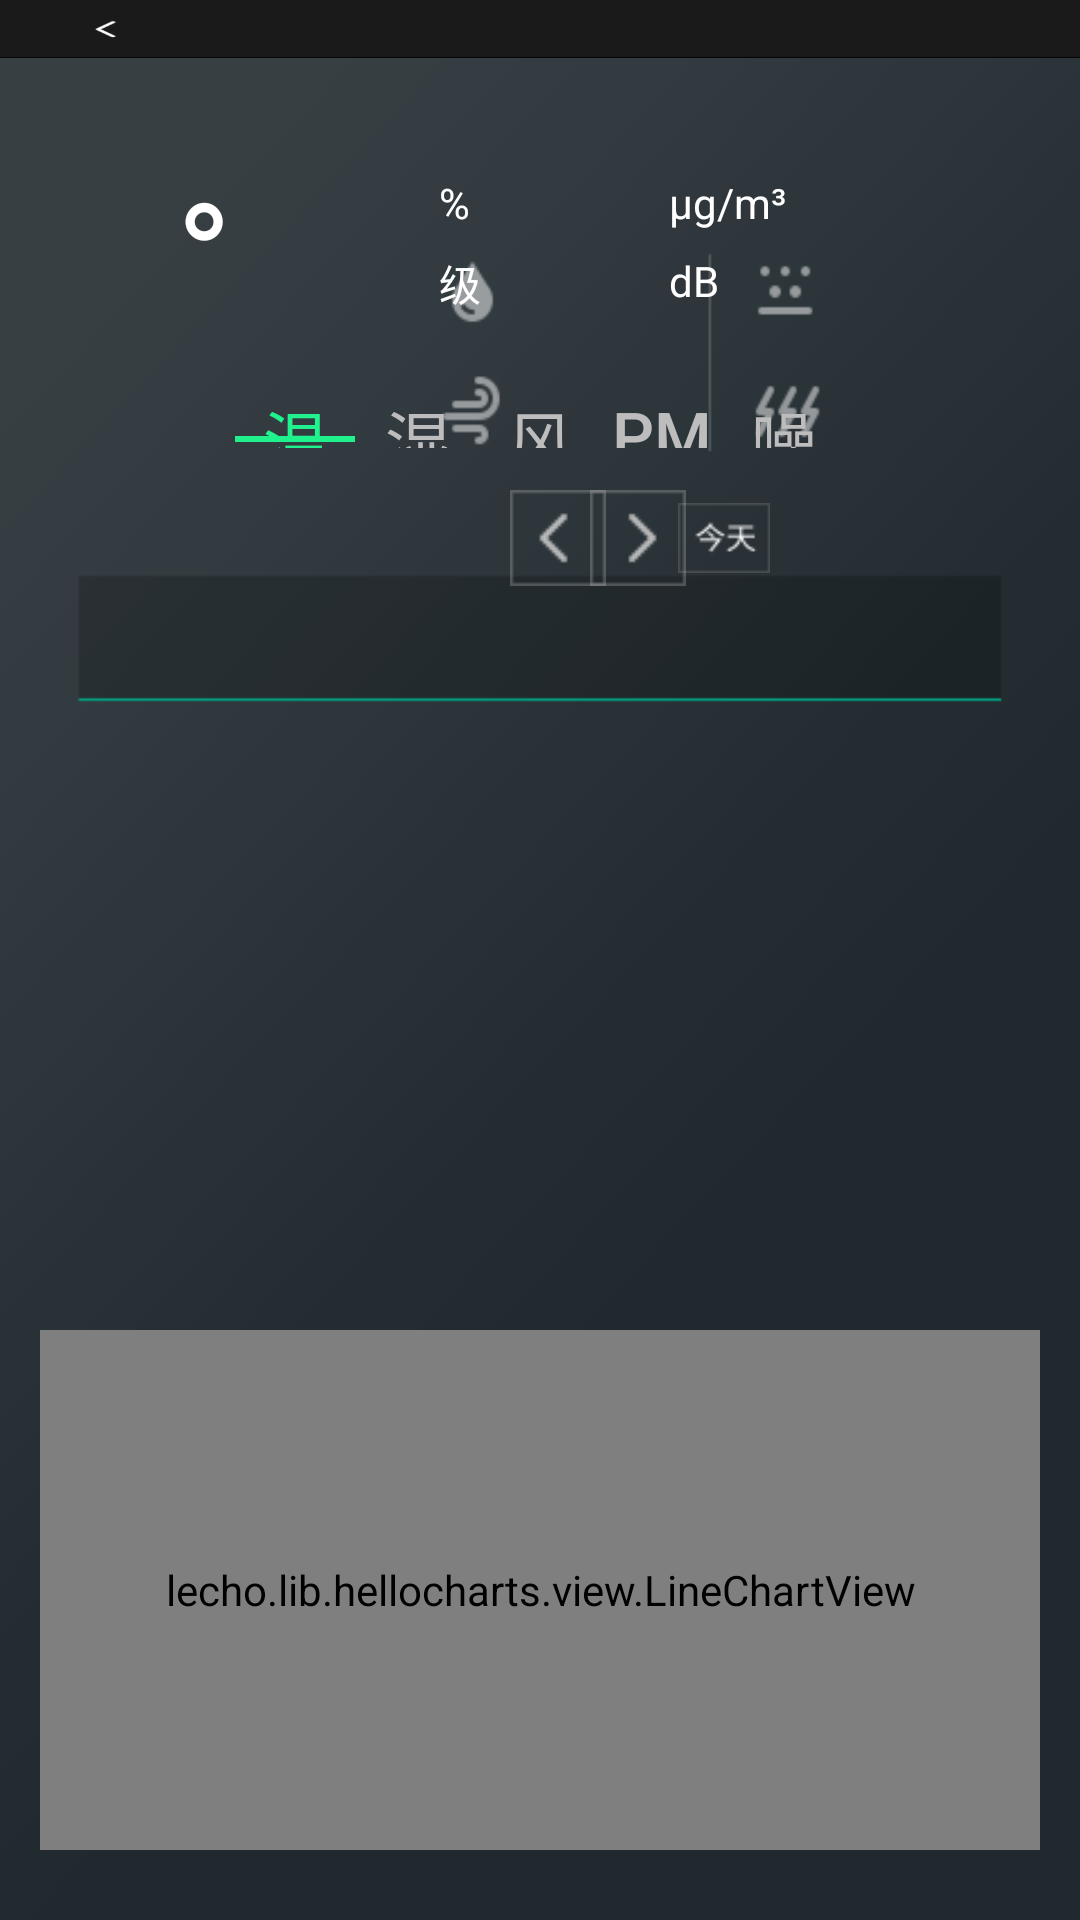

Layout XML and referenced resources for this Android screen:
<!-- AndroidManifest.xml: application theme AppTheme.NoActionBar -->
<!-- res/layout/activity_em.xml -->
<?xml version="1.0" encoding="utf-8"?>
<RelativeLayout xmlns:android="http://schemas.android.com/apk/res/android"
    xmlns:tools="http://schemas.android.com/tools"
    android:layout_width="match_parent"
    android:layout_height="match_parent"
    android:background="@mipmap/environmentalmonitoring"
    tools:context="com.example.jjt_ssd.streetlamp.EMActivity">

    <include
        android:id="@+id/includeBase"
        layout="@layout/activity_base" />

    <RelativeLayout
        android:layout_width="200px"
        android:layout_height="100px"
        android:layout_marginLeft="100px"
        android:layout_marginTop="152px"
        android:gravity="center"
        android:orientation="horizontal">

        <TextView
            android:id="@+id/EMTemperature"
            android:layout_width="wrap_content"
            android:layout_height="wrap_content"
            android:gravity="center"
            android:textColor="@color/colorWhite"
            android:textSize="90sp" />

        <TextView
            android:layout_width="wrap_content"
            android:layout_height="wrap_content"
            android:layout_alignTop="@id/EMTemperature"
            android:layout_marginLeft="3dp"
            android:layout_toRightOf="@+id/EMTemperature"
            android:text="°"
            android:textColor="@color/colorWhite"
            android:textSize="50sp" />
    </RelativeLayout>

    <TextView
        android:id="@+id/EMHumidity"
        android:layout_width="wrap_content"
        android:layout_height="wrap_content"
        android:layout_marginLeft="430px"
        android:layout_marginTop="174px"
        android:textColor="#ffffff"
        android:textSize="30sp" />

    <TextView
        android:layout_width="wrap_content"
        android:layout_height="wrap_content"
        android:layout_centerHorizontal="true"
        android:layout_marginLeft="3dp"
        android:layout_marginTop="174px"
        android:layout_toRightOf="@+id/EMHumidity"
        android:text="%"
        android:textColor="@color/colorWhite"
        android:textSize="14sp" />

    <TextView
        android:id="@+id/EMWindPower"
        android:layout_width="wrap_content"
        android:layout_height="wrap_content"
        android:layout_marginLeft="430px"
        android:layout_marginTop="252px"
        android:textColor="#ffffff"
        android:textSize="30sp" />

    <TextView
        android:layout_width="wrap_content"
        android:layout_height="wrap_content"
        android:layout_centerHorizontal="true"
        android:layout_marginLeft="3dp"
        android:layout_marginTop="252px"
        android:layout_toRightOf="@+id/EMWindPower"
        android:text="级"
        android:textColor="@color/colorWhite"
        android:textSize="14sp" />

    <TextView
        android:id="@+id/EMPM2.5a"
        android:layout_width="wrap_content"
        android:layout_height="wrap_content"
        android:layout_marginLeft="660px"
        android:layout_marginTop="174px"
        android:textColor="#ffffff"
        android:textSize="30sp" />

    <TextView
        android:layout_width="wrap_content"
        android:layout_height="wrap_content"
        android:layout_centerHorizontal="true"
        android:layout_marginLeft="3dp"
        android:layout_marginTop="174px"
        android:layout_toRightOf="@+id/EMPM2.5a"
        android:text="μg/m³"
        android:textColor="@color/colorWhite"
        android:textSize="14sp" />

    <TextView
        android:id="@+id/EMNoise"
        android:layout_width="wrap_content"
        android:layout_height="wrap_content"
        android:layout_marginLeft="660px"
        android:layout_marginTop="252px"
        android:textColor="#ffffff"
        android:textSize="30sp" />

    <TextView
        android:layout_width="wrap_content"
        android:layout_height="wrap_content"
        android:layout_alignTop="@+id/EMNoise"
        android:layout_marginLeft="3dp"
        android:layout_toRightOf="@+id/EMNoise"
        android:text="dB"
        android:textColor="@color/colorWhite"
        android:textSize="14sp" />

    <RelativeLayout

        android:layout_width="610px"
        android:layout_height="58px"
        android:layout_centerHorizontal="true"
        android:layout_marginTop="390px">

        <LinearLayout
            android:layout_width="match_parent"
            android:layout_height="match_parent"
            android:orientation="horizontal">

            <Button
                android:id="@+id/EMMidBtnTem"
                android:layout_width="0dp"
                android:layout_height="match_parent"
                android:layout_weight="1"
                android:background="#01000000"
                android:text="温度"
                android:textColor="@color/colorSelect"
                android:textSize="22sp" />

            <Button
                android:id="@+id/EMMidBtnHum"
                android:layout_width="0dp"
                android:layout_height="match_parent"
                android:layout_weight="1"
                android:background="#01000000"
                android:text="湿度"
                android:textColor="@color/colorNormal"
                android:textSize="22sp" />

            <Button
                android:id="@+id/EMMidBtnWin"
                android:layout_width="0dp"
                android:layout_height="match_parent"
                android:layout_weight="1"
                android:background="#01000000"
                android:text="风力"
                android:textColor="@color/colorNormal"
                android:textSize="22sp" />

            <Button
                android:id="@+id/EMMidBtnPM2.5"
                android:layout_width="0dp"
                android:layout_height="match_parent"
                android:layout_weight="1"
                android:background="#01000000"
                android:text="PM2.5"
                android:textColor="@color/colorNormal"
                android:textSize="22sp" />

            <Button
                android:id="@+id/EMMidBtnNoi"
                android:layout_width="0dp"
                android:layout_height="match_parent"
                android:layout_weight="1"
                android:background="#01000000"
                android:text="噪声"
                android:textColor="@color/colorNormal"
                android:textSize="22sp" />
        </LinearLayout>

        <RelativeLayout
            android:id="@+id/EMRLImage"
            android:layout_width="match_parent"
            android:layout_height="6px"
            android:layout_marginTop="46px">

            <ImageView
                android:id="@+id/EMSlider"
                android:layout_width="120px"
                android:layout_height="match_parent"
                android:background="@mipmap/environmentalmonitoring_tab" />
        </RelativeLayout>
    </RelativeLayout>

    <RelativeLayout
        android:layout_width="480px"
        android:layout_height="wrap_content"
        android:layout_centerHorizontal="true"
        android:layout_marginTop="480px">

        <TextView
            android:id="@+id/EMCompany"
            android:layout_width="50px"
            android:layout_height="wrap_content"
            android:gravity="center_vertical"
            android:textColor="#bdbdbd"
            android:textSize="16px" />

        <ImageView
            android:id="@+id/EMLeftButton"
            android:layout_width="wrap_content"
            android:layout_height="wrap_content"
            android:layout_alignParentTop="true"
            android:layout_marginLeft="100px"
            android:layout_marginStart="50dp"
            android:padding="10px"
            android:layout_toEndOf="@+id/EMCompany"
            android:src="@drawable/environmentalmonitoring_previous"
            android:textColor="#ffffff" />

        <TextView
            android:id="@+id/EMDataTimes"
            android:layout_width="148px"
            android:layout_height="wrap_content"
            android:layout_marginLeft="132px"
            android:gravity="center"
            android:layout_centerVertical="true"
            android:textColor="#ffffff"
            android:textSize="16px" />

        <ImageView
            android:id="@+id/EMRightButton"
            android:layout_width="wrap_content"
            android:layout_height="wrap_content"
            android:layout_marginLeft="280px"
            android:padding="10px"
            android:src="@drawable/environmentalmonitoring_net"
            android:textColor="#ffffff" />

        <ImageView
            android:id="@+id/EMTodayButton"
            android:layout_width="wrap_content"
            android:layout_height="wrap_content"
            android:padding="10px"
            android:layout_marginLeft="368px"
            android:src="@drawable/environmentalmonitoring_today"
            android:textColor="#ffffff" />
    </RelativeLayout>

    <lecho.lib.hellocharts.view.LineChartView
        android:id="@+id/chart"
        android:layout_width="match_parent"
        android:layout_height="520px"
        android:layout_alignParentBottom="true"
        android:layout_marginBottom="70px"
        android:layout_marginLeft="40px"
        android:layout_marginRight="40px" />
</RelativeLayout>
<!-- res/layout/activity_base.xml (included above) -->
<?xml version="1.0" encoding="utf-8"?>
<RelativeLayout xmlns:android="http://schemas.android.com/apk/res/android"
    xmlns:tools="http://schemas.android.com/tools"
    android:layout_width="match_parent"
    android:layout_height="58px"
    tools:context="com.example.jjt_ssd.streetlamp.BaseActivity">
    <RelativeLayout
        android:gravity="top"
        android:background="@mipmap/title_bg"
        android:layout_width="match_parent"
        android:layout_height="wrap_content">
        <Button
            android:id="@+id/backButton"
            android:layout_width="100px"
            android:background="#01000000"
            android:layout_height="match_parent" />
        <TextView
            android:gravity="center_vertical"
            android:layout_width="180px"
            android:layout_height="60px"
            android:layout_marginLeft="98px"
            android:layout_centerVertical="true"
            android:textSize="18sp"
            android:textColor="#ffffff"
            android:id="@+id/baseTitle"
            />
        <TextView
            android:gravity="right"
            android:layout_centerVertical="true"
            android:layout_alignParentRight="true"
            android:layout_marginRight="35px"
            android:layout_width="170px"
            android:layout_height="20px"
            android:textSize="16sp"
            android:textColor="#bdbdbd"
            android:id="@+id/baseTimes"
            />
    </RelativeLayout>
</RelativeLayout>
<!-- resources referenced by this layout -->
<resources>
  <color name="colorNormal">#bdbdbd</color>
  <color name="colorSelect">#20F28D</color>
  <color name="colorWhite">#ffffff</color>
  <!-- drawable environmentalmonitoring_net (drawable) -->
  <?xml version="1.0" encoding="utf-8"?>
  <selector xmlns:android="http://schemas.android.com/apk/res/android">
      <item android:drawable="@mipmap/environmental_monitoring_previous_pressed" android:state_pressed="true" />
      <item android:drawable="@mipmap/environmentalmonitoring_next" android:state_pressed="false" />
  </selector>
  <!-- drawable environmentalmonitoring_previous (drawable) -->
  <?xml version="1.0" encoding="utf-8"?>
  <selector xmlns:android="http://schemas.android.com/apk/res/android">
      <item android:drawable="@mipmap/environmental_monitoring_next_pressed" android:state_pressed="true" />
      <item android:drawable="@mipmap/environmentalmonitoring_previous" android:state_pressed="false" />
  </selector>
  <!-- drawable environmentalmonitoring_today (drawable) -->
  <?xml version="1.0" encoding="utf-8"?>
  <selector xmlns:android="http://schemas.android.com/apk/res/android">
      <item android:drawable="@mipmap/environmentalmonitoring_btnone_pressed" android:state_pressed="true" />
      <item android:drawable="@mipmap/environmentalmonitoring_btnone" android:state_pressed="false" />
  </selector>
  <!-- mipmap environmentalmonitoring: png bitmap (mipmap-mdpi, 14043 bytes) -->
  <!-- mipmap environmentalmonitoring_tab: png bitmap (mipmap-mdpi, 943 bytes) -->
  <!-- mipmap title_bg: png bitmap (mipmap-mdpi, 1628 bytes) -->
  <style name="AppTheme.NoActionBar">
          <item name="windowActionBar">false</item>
          <item name="android:windowFullscreen">true</item>
          <item name="windowNoTitle">true</item>
          
          
          
      </style>
</resources>
